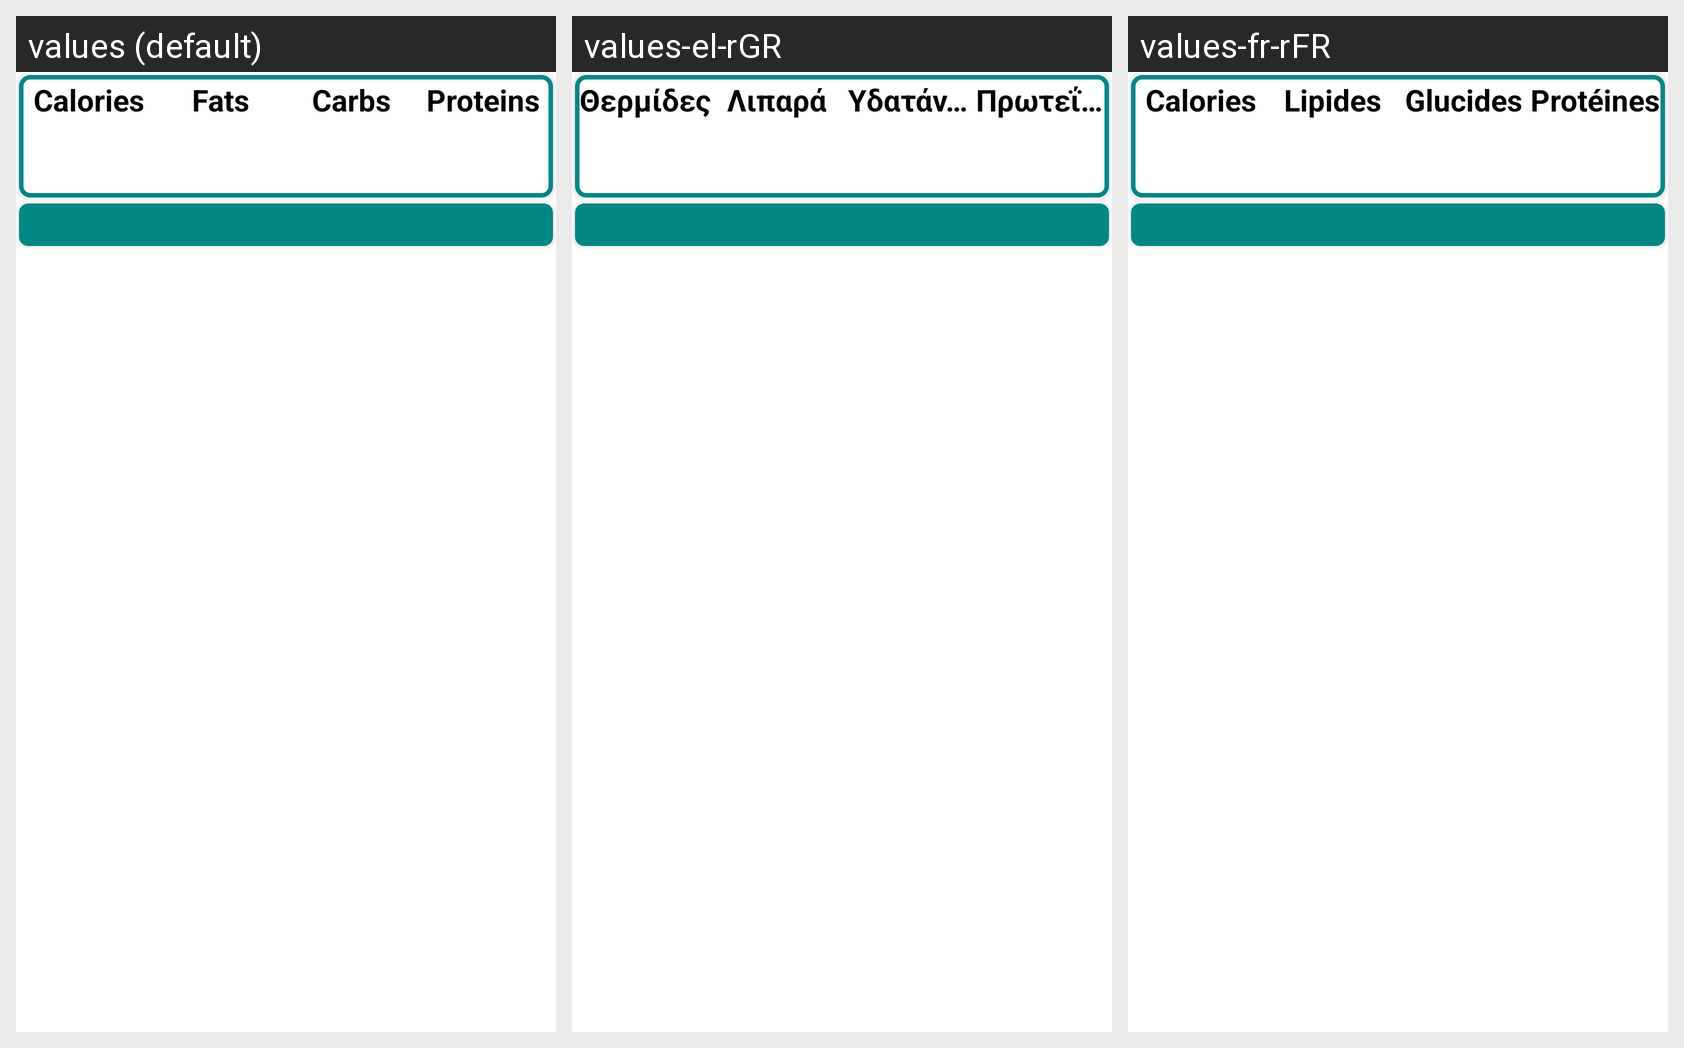

The same Android screen rendered under several of its app's locales, left to right. List the strings drawn on it with the default value and each locale's translation.
Android screen res/layout/fragment_meal_detail.xml rendered under 3 locales, left to right: values (default), values-el-rGR, values-fr-rFR. Device: Nexus 5 (rendered at 1080×1920; each locale shown at half size, 540×960, under a caption strip naming it); theme Theme.CalorieCalculator.
Strings drawn on this screen, with the default value and each locale's value (text and hints the layout hard-codes, and strings that could not be matched under every locale, appear in the picture but are not listed):

calories
  values: Calories
  values-el-rGR: Θερμίδες
  values-fr-rFR: Calories

fats
  values: Fats
  values-el-rGR: Λιπαρά
  values-fr-rFR: Lipides

carbs
  values: Carbs
  values-el-rGR: Υδατάνθρακες
  values-fr-rFR: Glucides

proteins
  values: Proteins
  values-el-rGR: Πρωτεΐνη
  values-fr-rFR: Protéines
